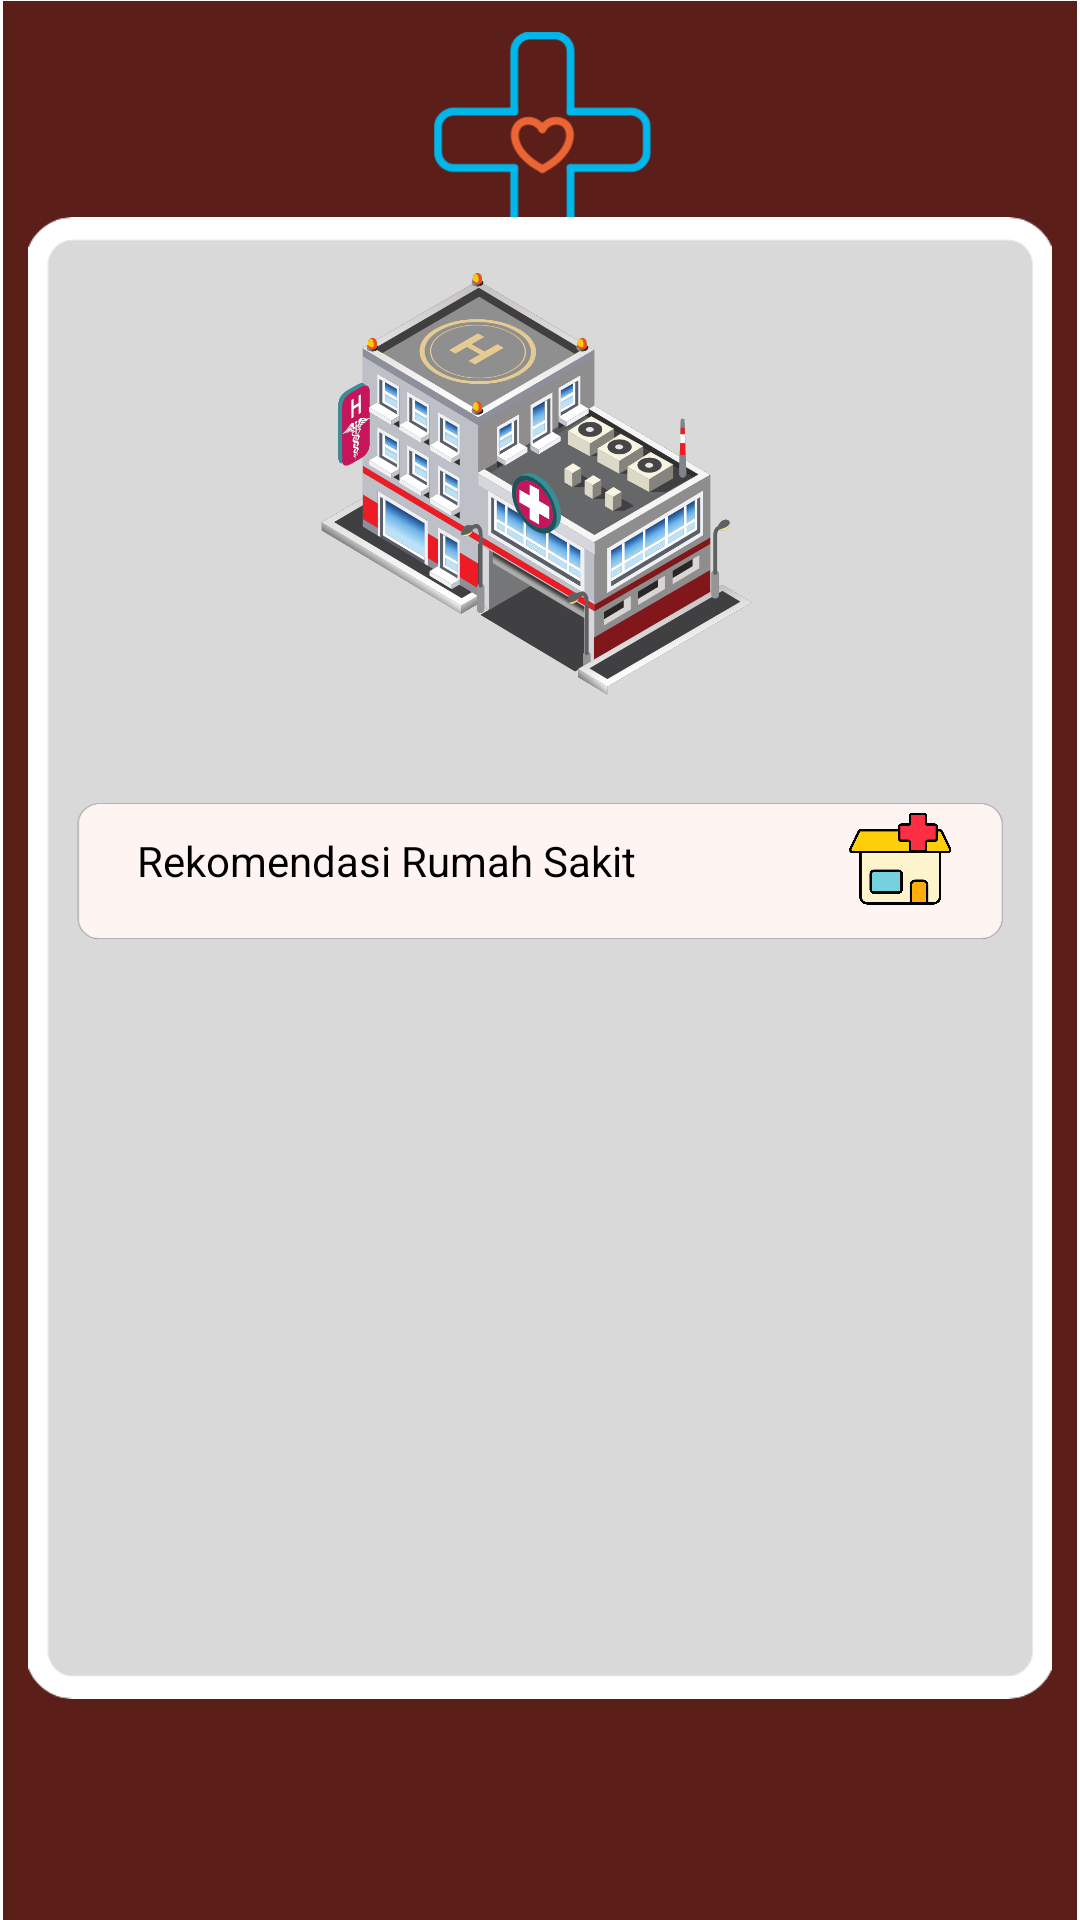

Write the Android layout XML for this screen, with the resource values it uses.
<!-- AndroidManifest.xml: application theme Theme.HospitalFinder -->
<!-- res/layout/activity_rekomendasi__rsactivity.xml -->
<?xml version="1.0" encoding="utf-8"?>
<androidx.constraintlayout.widget.ConstraintLayout xmlns:android="http://schemas.android.com/apk/res/android"
    xmlns:app="http://schemas.android.com/apk/res-auto"
    xmlns:tools="http://schemas.android.com/tools"
    android:layout_width="match_parent"
    android:layout_height="match_parent"
    tools:context=".activity.RekomendasiRSActivity">


    <ImageView
        android:id="@+id/background"
        android:layout_width="wrap_content"
        android:layout_height="wrap_content"
        android:layout_marginTop="8dp"
        android:layout_marginEnd="16dp"
        app:layout_constraintBottom_toBottomOf="parent"
        app:layout_constraintEnd_toEndOf="parent"
        app:layout_constraintHorizontal_bias="0.0"
        app:layout_constraintStart_toStartOf="parent"
        app:layout_constraintTop_toTopOf="parent"
        app:layout_constraintVertical_bias="0.97"
        app:srcCompat="@drawable/background1" />

    <ImageView
        android:id="@+id/bg2"
        android:layout_width="360dp"
        android:layout_height="494dp"
        app:layout_constraintBottom_toBottomOf="parent"
        app:layout_constraintEnd_toEndOf="parent"
        app:layout_constraintStart_toStartOf="parent"
        app:layout_constraintTop_toTopOf="parent"
        app:layout_constraintVertical_bias="0.496"
        app:srcCompat="@drawable/background2">


    </ImageView>

    <ImageView
        android:id="@+id/rs_logo"
        android:layout_width="228dp"
        android:layout_height="144dp"
        app:layout_constraintBottom_toBottomOf="@+id/bg2"
        app:layout_constraintEnd_toEndOf="@+id/bg2"
        app:layout_constraintHorizontal_bias="0.492"
        app:layout_constraintStart_toStartOf="@+id/bg2"
        app:layout_constraintTop_toTopOf="@+id/bg2"
        app:layout_constraintVertical_bias="0.048"
        app:srcCompat="@drawable/hospital2_logo" />

    <ImageView
        android:id="@+id/imageView8"
        android:layout_width="313dp"
        android:layout_height="72dp"
        android:layout_marginBottom="64dp"
        app:layout_constraintBottom_toBottomOf="@+id/bg2"
        app:layout_constraintEnd_toEndOf="parent"
        app:layout_constraintStart_toStartOf="parent"
        app:layout_constraintTop_toBottomOf="@+id/rs_logo"
        app:layout_constraintVertical_bias="0.108"
        app:srcCompat="@drawable/background5" />

    <TextView
        android:id="@+id/textView2"
        android:layout_width="218dp"
        android:layout_height="23dp"
        android:text="Rekomendasi Rumah Sakit"
        app:layout_constraintBottom_toBottomOf="@+id/imageView8"
        app:layout_constraintEnd_toEndOf="@+id/imageView8"
        app:layout_constraintHorizontal_bias="0.231"
        app:layout_constraintStart_toStartOf="@+id/imageView8"
        app:layout_constraintTop_toTopOf="@+id/imageView8"
        app:layout_constraintVertical_bias="0.469"
        android:textColor="@color/black"/>

    <ImageView
        android:id="@+id/imageView9"
        android:layout_width="35dp"
        android:layout_height="32dp"
        android:layout_marginBottom="8dp"
        app:layout_constraintBottom_toBottomOf="@+id/imageView8"
        app:layout_constraintEnd_toEndOf="@+id/imageView8"
        app:layout_constraintStart_toEndOf="@+id/textView2"
        app:layout_constraintTop_toTopOf="@+id/imageView8"
        app:srcCompat="@drawable/hospital3_logo" />

    <ListView
        android:id="@+id/list_rekomendasi_rs"
        android:layout_width="270dp"
        android:layout_height="218dp"
        android:layout_marginBottom="20dp"
        tools:listitem="@layout/items_rekomendasi_rs"
        app:layout_constraintBottom_toBottomOf="@+id/bg2"
        app:layout_constraintEnd_toEndOf="@+id/bg2"
        app:layout_constraintHorizontal_bias="0.475"
        app:layout_constraintStart_toStartOf="@+id/bg2"
        app:layout_constraintTop_toBottomOf="@+id/textView2"
        app:layout_constraintVertical_bias="0.928" />


</androidx.constraintlayout.widget.ConstraintLayout>
<!-- res/layout/items_rekomendasi_rs.xml (included above) -->
<?xml version="1.0" encoding="utf-8"?>

<androidx.cardview.widget.CardView
    xmlns:android="http://schemas.android.com/apk/res/android"
    xmlns:app="http://schemas.android.com/apk/res-auto"

    android:layout_width="match_parent"
    android:layout_height="wrap_content"
    app:cardBackgroundColor="@color/white"
    android:layout_marginTop="10dp"
    android:layout_marginRight="15dp"
    android:layout_marginLeft="15dp"
    android:layout_marginBottom="10dp"
    app:cardCornerRadius="12dp"
    android:elevation="8dp"
    android:id="@+id/card_rekomendasi_rs">

    <LinearLayout

        android:layout_width="match_parent"
        android:layout_height="match_parent"
        android:orientation="vertical">

        <TextView
            android:id="@+id/text_rekomendasi_rs"
            android:layout_width="wrap_content"
            android:layout_height="wrap_content"
            android:layout_marginLeft="10dp"
            android:layout_marginTop="10dp"
            android:layout_marginBottom="10dp"
            android:text="test"
            android:textColor="@color/black"
            android:textSize="20sp"></TextView>

    </LinearLayout>

</androidx.cardview.widget.CardView>
<!-- resources referenced by this layout -->
<resources>
  <color name="black">#FF000000</color>
  <color name="white">#FFFFFFFF</color>
  <!-- drawable background1: png bitmap (drawable, 18557 bytes) -->
  <!-- drawable background2: png bitmap (drawable, 7685 bytes) -->
  <!-- drawable background5: png bitmap (drawable, 3092 bytes) -->
  <!-- drawable hospital2_logo: png bitmap (drawable, 269710 bytes) -->
  <!-- drawable hospital3_logo: png bitmap (drawable, 165059 bytes) -->
  <style name="Theme.HospitalFinder" parent="Theme.MaterialComponents.DayNight.NoActionBar">
          
          <item name="android:editTextColor">@android:color/black</item>
          <item name="colorPrimary">#552117</item>
          <item name="colorPrimaryVariant">#552117</item>
          <item name="colorOnPrimary">@color/white</item>
          
          <item name="colorSecondary">@color/teal_200</item>
          <item name="colorSecondaryVariant">@color/teal_700</item>
          <item name="colorOnSecondary">@color/black</item>
          
          <item name="android:statusBarColor">?attr/colorPrimaryVariant</item>
          
      </style>
  <color name="teal_200">#FF03DAC5</color>
  <color name="teal_700">#FF018786</color>
</resources>
